5-way image classification set "dataset" from GitHub (socheadev/mite_research_project); label vocabulary: alcohol, blood, graphic violence, sexual, traffic accident.

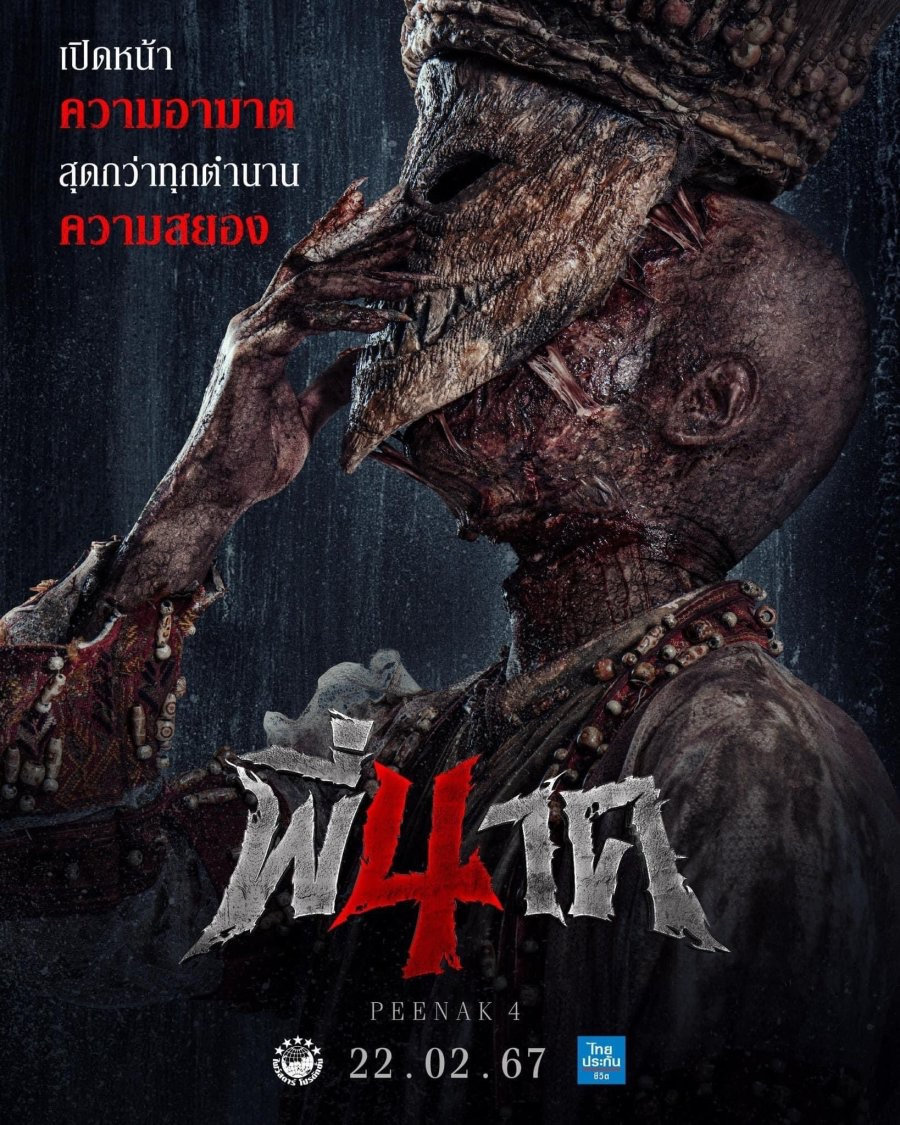
Label: graphic violence

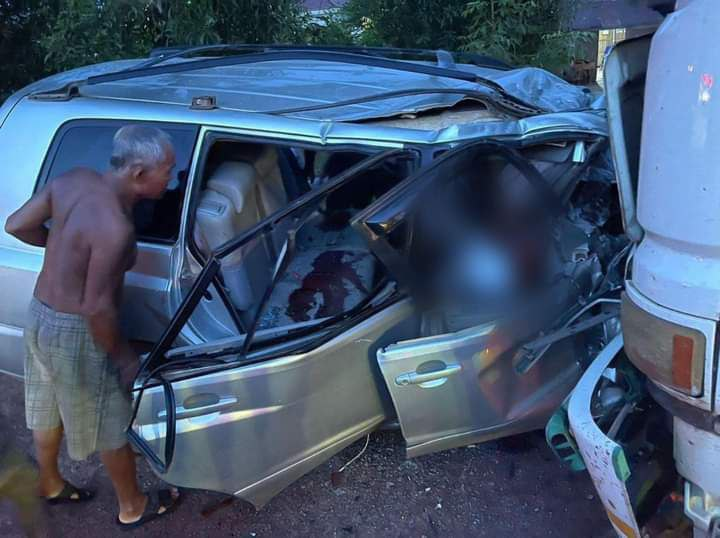
Label: traffic accident

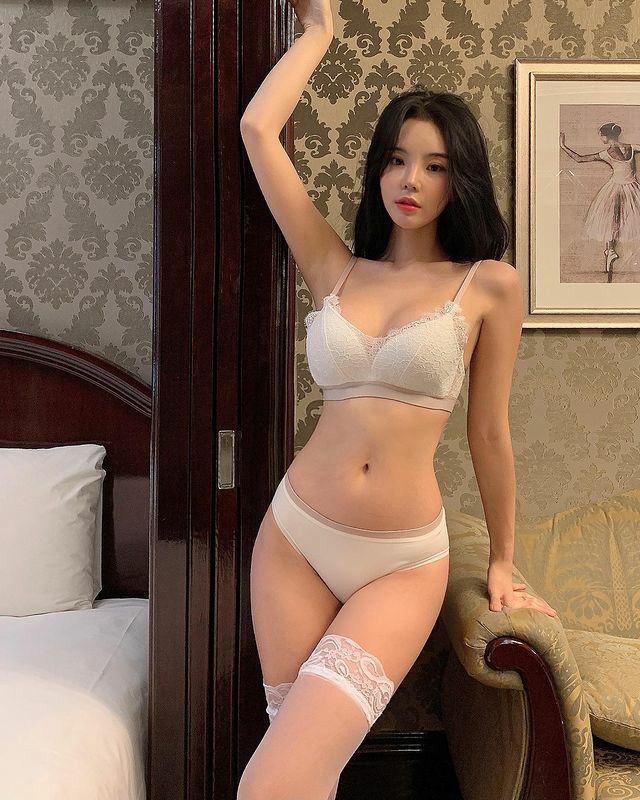
Label: sexual

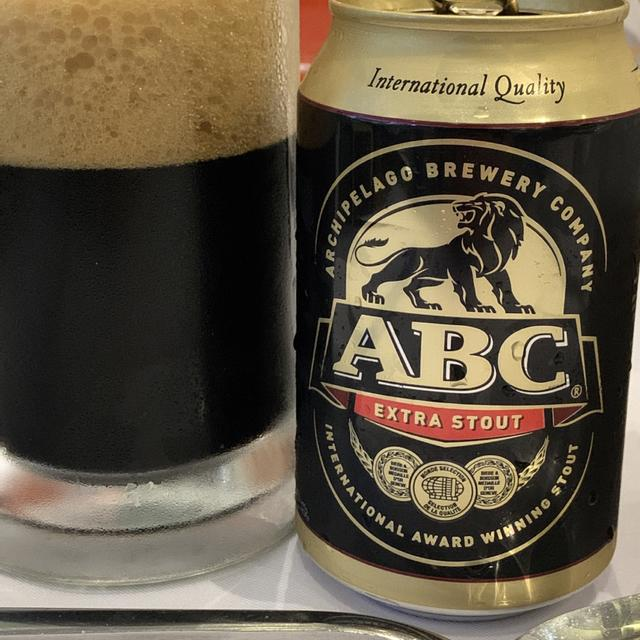
Label: alcohol

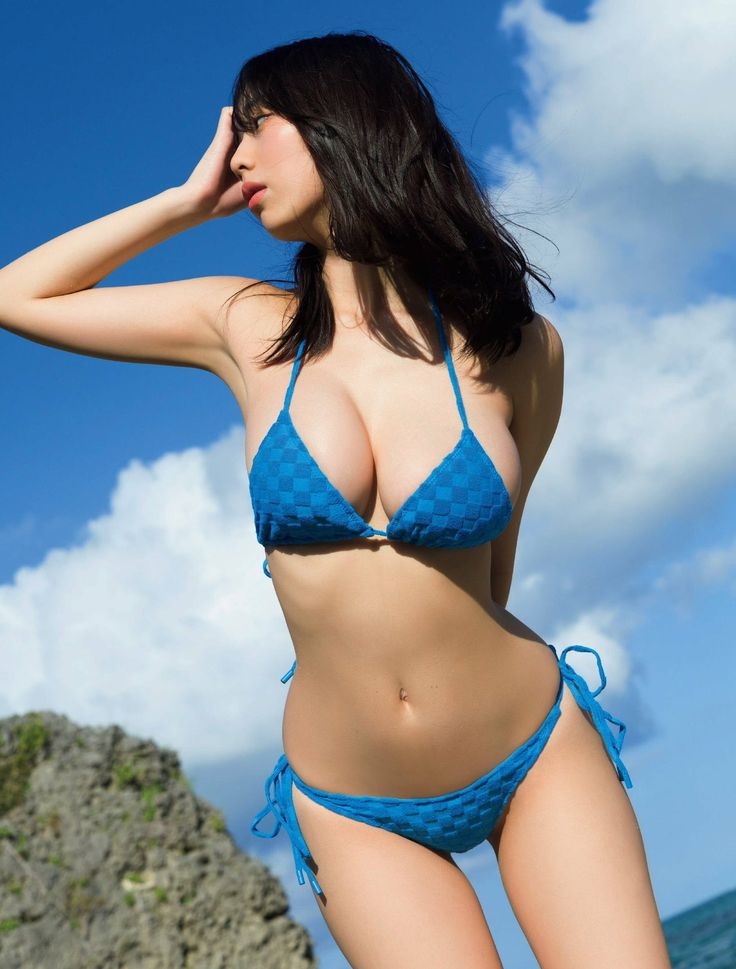
Label: sexual

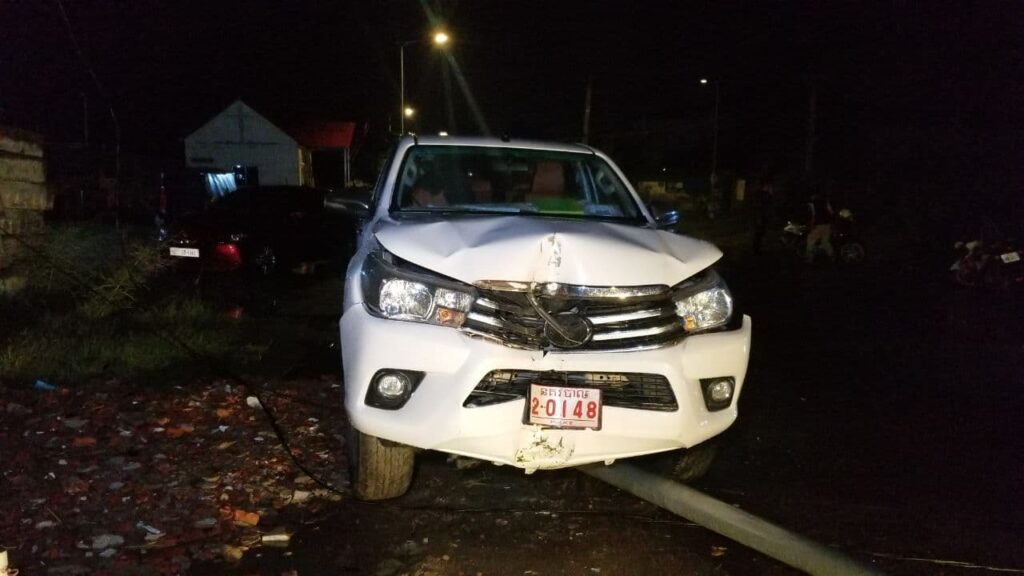
Label: traffic accident
